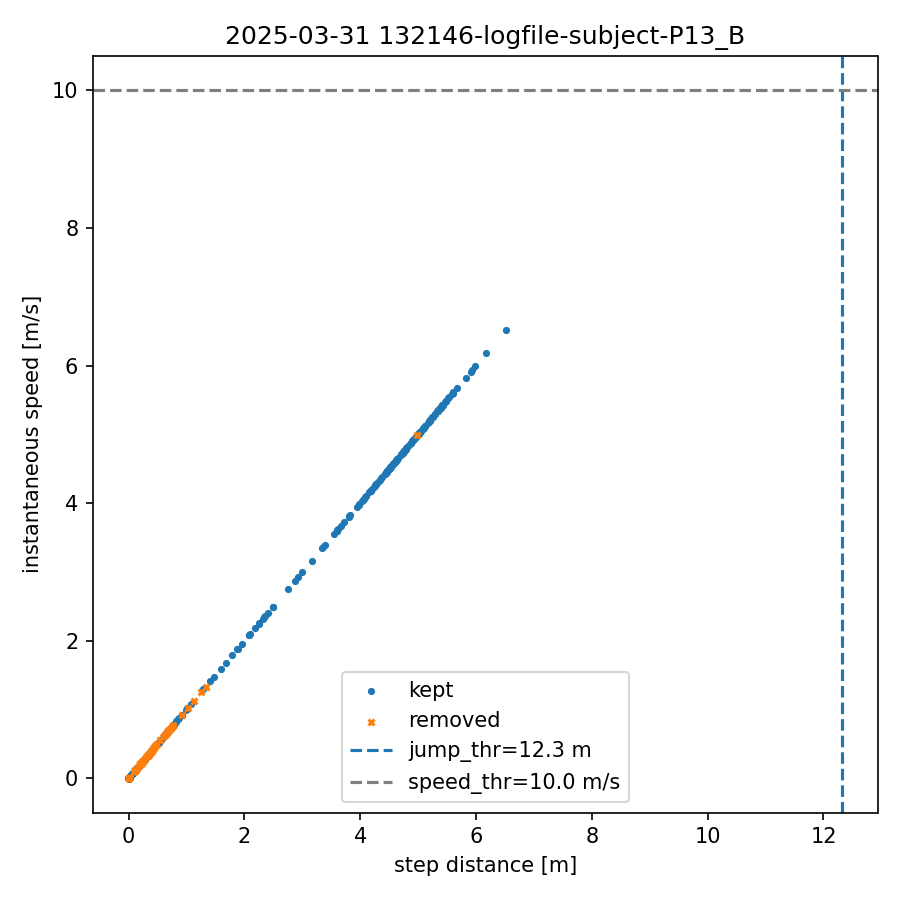

Values plotted in this chart, from the file beside it:
index, step_dist_m, speed_mps, removed
0, 0.000, 0.000, 0
1, 0.000, 0.000, 0
2, 0.281, 0.281, 0
3, 0.000, 0.000, 0
4, 0.000, 0.000, 0
5, 0.000, 0.000, 0
6, 0.000, 0.000, 0
7, 0.000, 0.000, 0
8, 0.000, 0.000, 0
9, 0.000, 0.000, 0
10, 0.000, 0.000, 0
11, 0.000, 0.000, 0
12, 0.000, 0.000, 0
13, 1.878, 1.878, 0
14, 0.214, 0.214, 0
15, 0.000, 0.000, 0
16, 0.000, 0.000, 0
17, 0.000, 0.000, 0
18, 0.389, 0.389, 0
19, 0.000, 0.000, 0
20, 0.277, 0.277, 0
21, 0.000, 0.000, 0
22, 0.261, 0.261, 0
23, 0.000, 0.000, 0
24, 0.219, 0.219, 0
25, 0.000, 0.000, 0
26, 0.285, 0.285, 0
27, 0.000, 0.000, 0
28, 0.104, 0.104, 0
29, 0.000, 0.000, 0
30, 0.000, 0.000, 0
31, 0.000, 0.000, 0
32, 0.087, 0.087, 0
33, 0.000, 0.000, 0
34, 2.747, 2.747, 0
35, 0.000, 0.000, 0
36, 0.000, 0.000, 0
37, 0.000, 0.000, 0
38, 0.000, 0.000, 0
39, 0.000, 0.000, 0
40, 0.000, 0.000, 0
41, 0.000, 0.000, 1
42, 0.494, 0.494, 1
43, 0.000, 0.000, 1
44, 0.118, 0.118, 1
45, 0.000, 0.000, 0
46, 0.068, 0.068, 0
47, 0.000, 0.000, 0
48, 0.002, 0.002, 0
49, 0.000, 0.000, 0
50, 0.002, 0.002, 0
51, 0.000, 0.000, 0
52, 0.045, 0.045, 0
53, 0.000, 0.000, 0
54, 0.031, 0.031, 0
55, 0.000, 0.000, 0
56, 0.001, 0.001, 0
57, 0.000, 0.000, 0
58, 0.026, 0.026, 0
59, 0.000, 0.000, 0
... 600 more rows
